Labelled photos from "datasets", an image-classification folder in MagnusHutters/EmbeddedProject. The possible labels are: bolt, screw, screw bolt.

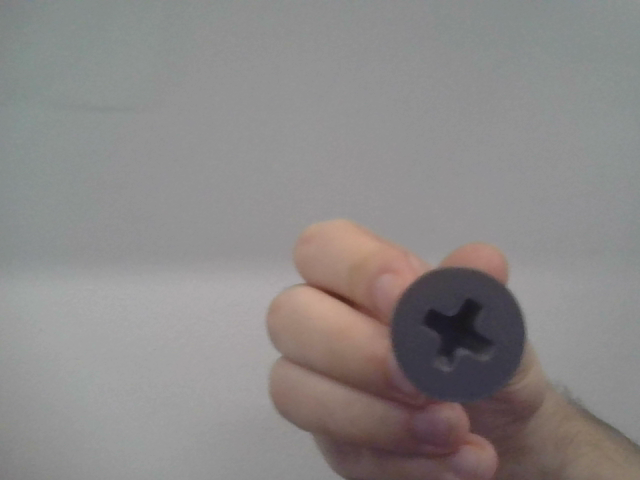
Label: screw

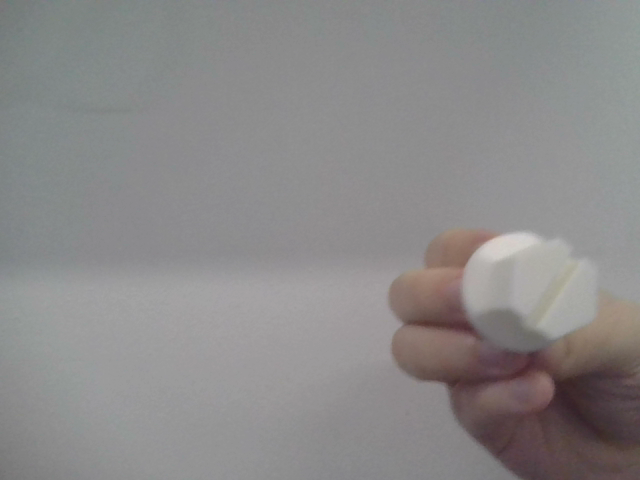
Label: screw bolt

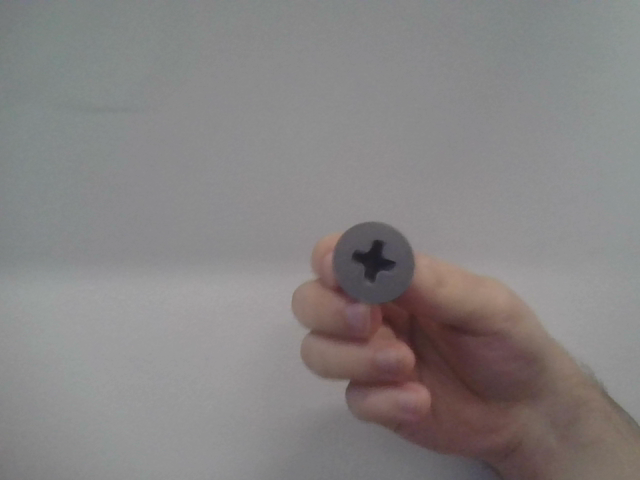
Label: screw

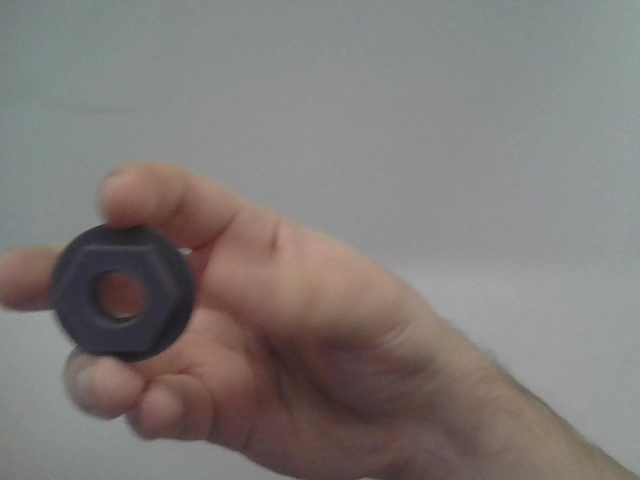
Label: bolt

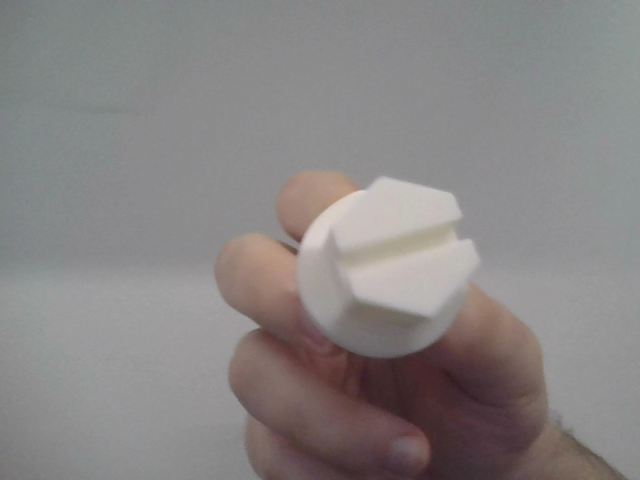
Label: screw bolt

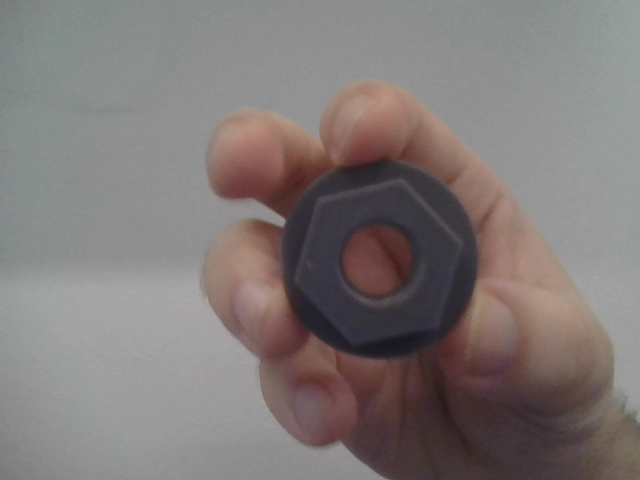
Label: bolt
